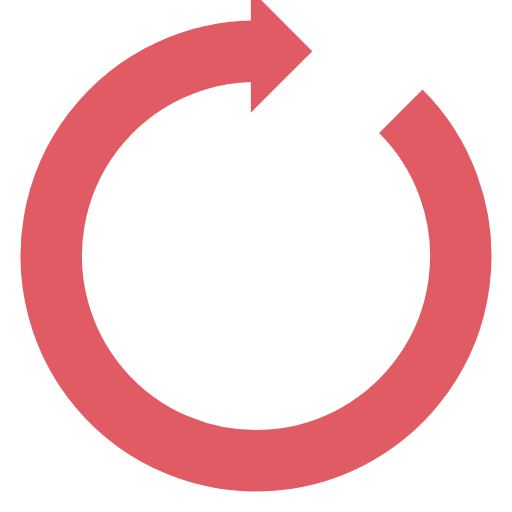
t = 0.00 s
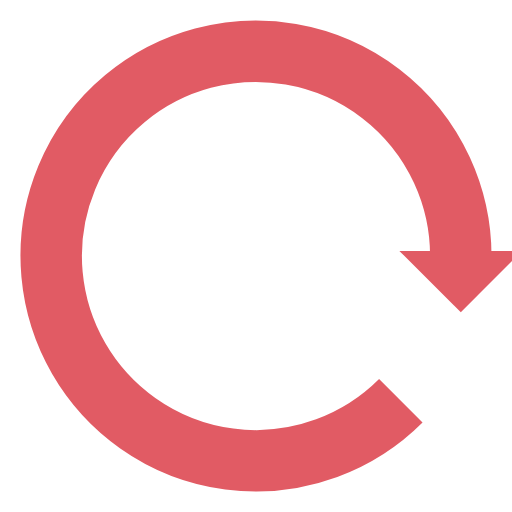
t = 0.25 s
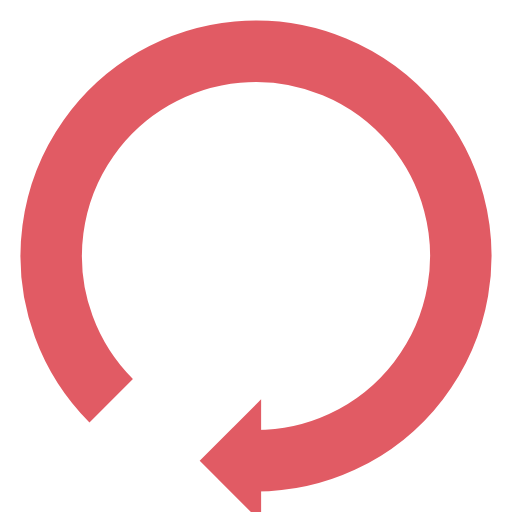
t = 0.50 s
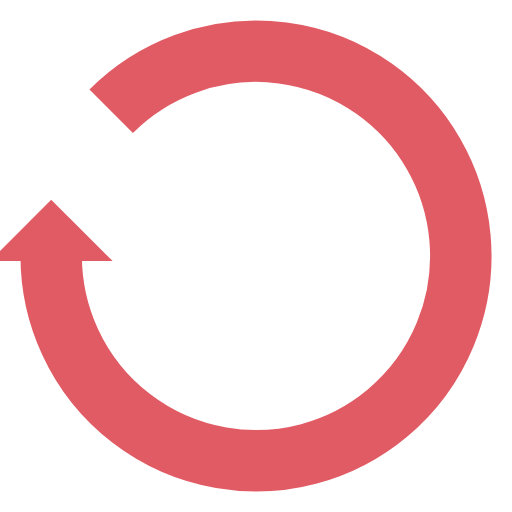
t = 0.75 s

The animated SVG that drew these frames (rendered in a browser with its animation timeline set to each time). Animation: 1 SMIL element (animateTransform=1); one cycle of 1.00 s, repeats indefinitely.

<svg xmlns="http://www.w3.org/2000/svg" viewBox="0 0 100 100" preserveAspectRatio="xMidYMid" width="200" height="200" style="shape-rendering: auto; display: block; background: transparent;" xmlns:xlink="http://www.w3.org/1999/xlink"><g><g>
  <path stroke-width="12" stroke="#e15b64" fill="none" d="M50 10A40 40 0 1 0 78.2842712474619 21.715728752538105"></path>
  <path fill="#e15b64" d="M49 -2L49 22L61 10L49 -2"></path>
  <animateTransform keyTimes="0;1" values="0 50 50;360 50 50" dur="1s" repeatCount="indefinite" type="rotate" attributeName="transform"></animateTransform>
</g><g></g></g></svg>
